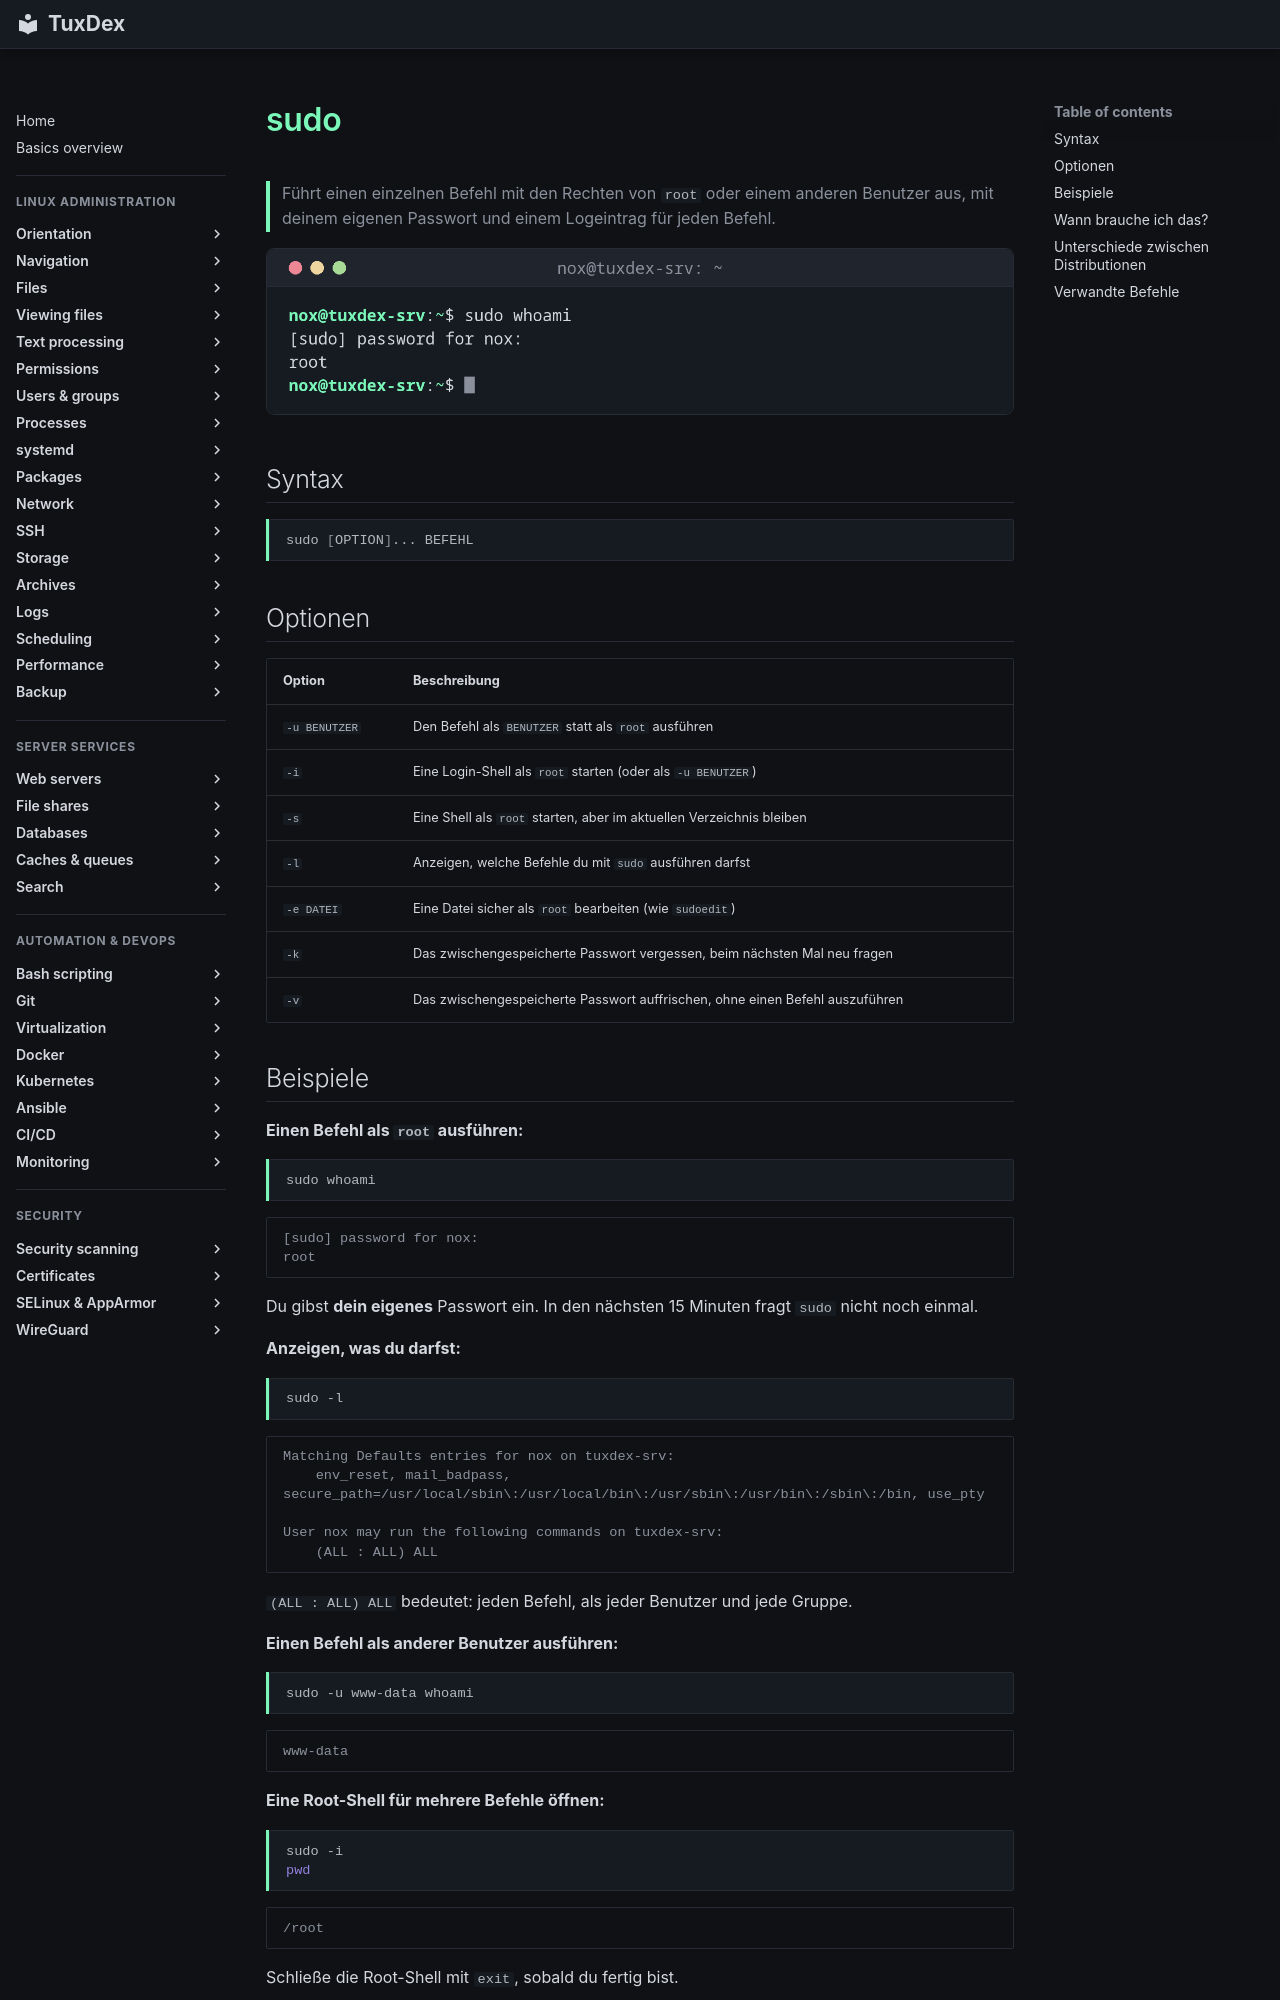

repository: Noxisan/tuxcodex · page: 07-users-groups/sudo.de/index.html · generator: mkdocs

# sudo

> Führt einen einzelnen Befehl mit den Rechten von `root` oder einem anderen Benutzer aus, mit deinem eigenen Passwort und einem Logeintrag für jeden Befehl.

![sudo output](../assets/screenshots/07-users-groups/sudo.png)

## Syntax

```bash
sudo [OPTION]... BEFEHL
```

## Optionen

| Option | Beschreibung |
|--------|--------------|
| `-u BENUTZER` | Den Befehl als `BENUTZER` statt als `root` ausführen |
| `-i` | Eine Login-Shell als `root` starten (oder als `-u BENUTZER`) |
| `-s` | Eine Shell als `root` starten, aber im aktuellen Verzeichnis bleiben |
| `-l` | Anzeigen, welche Befehle du mit `sudo` ausführen darfst |
| `-e DATEI` | Eine Datei sicher als `root` bearbeiten (wie `sudoedit`) |
| `-k` | Das zwischengespeicherte Passwort vergessen, beim nächsten Mal neu fragen |
| `-v` | Das zwischengespeicherte Passwort auffrischen, ohne einen Befehl auszuführen |

## Beispiele

**Einen Befehl als `root` ausführen:**

```bash
sudo whoami
```

```text
[sudo] password for nox:
root
```

Du gibst **dein eigenes** Passwort ein. In den nächsten 15 Minuten fragt `sudo` nicht noch
einmal.

**Anzeigen, was du darfst:**

```bash
sudo -l
```

```text
Matching Defaults entries for nox on tuxdex-srv:
    env_reset, mail_badpass, secure_path=/usr/local/sbin\:/usr/local/bin\:/usr/sbin\:/usr/bin\:/sbin\:/bin, use_pty

User nox may run the following commands on tuxdex-srv:
    (ALL : ALL) ALL
```

`(ALL : ALL) ALL` bedeutet: jeden Befehl, als jeder Benutzer und jede Gruppe.

**Einen Befehl als anderer Benutzer ausführen:**

```bash
sudo -u www-data whoami
```

```text
www-data
```

**Eine Root-Shell für mehrere Befehle öffnen:**

```bash
sudo -i
pwd
```

```text
/root
```

Schließe die Root-Shell mit `exit`, sobald du fertig bist.

**Ein Benutzer ohne `sudo`-Rechte:**

```bash
sudo whoami
```

```text
[sudo] password for alice:
alice is not in the sudoers file.
```

Der Versuch wird protokolliert. Nimm den Benutzer in die Admin-Gruppe auf (siehe unten),
wenn er `sudo` benutzen darf.
